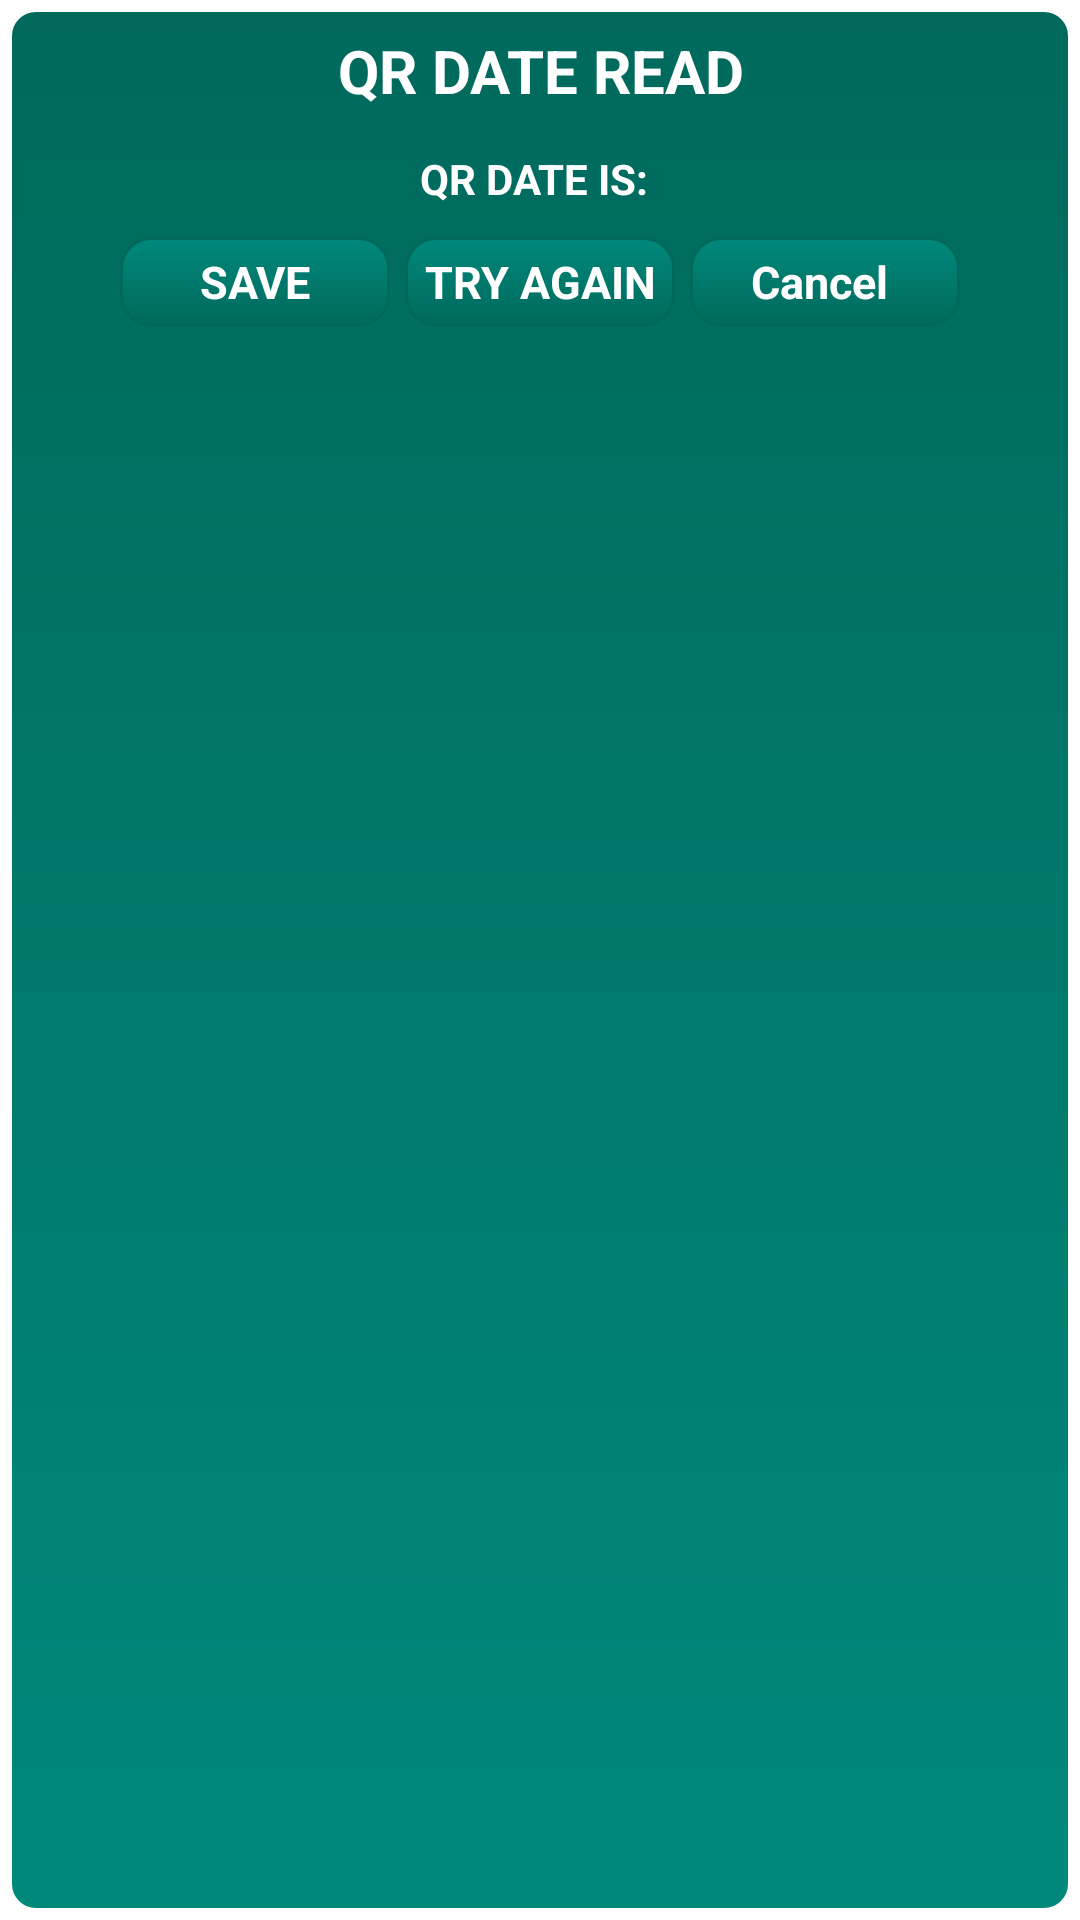

Android layout source for this screen:
<!-- AndroidManifest.xml: application theme AppTheme -->
<!-- res/layout/dialog.xml -->
<?xml version="1.0" encoding="utf-8"?>
<LinearLayout xmlns:android="http://schemas.android.com/apk/res/android"
              android:layout_width="wrap_content"
              android:layout_height="wrap_content"
              android:layout_gravity="center"
              android:background="@drawable/dialog"
              android:orientation="vertical"
              android:minWidth="305dp"
              android:minHeight="70dp"
    >

    <TextView
        android:id="@+id/title_TV"
        android:layout_width="match_parent"
        android:layout_height="wrap_content"
       android:gravity="center"
        android:text="QR DATE READ"
        android:textStyle="bold"
        android:textSize="20dp"
        android:textColor="#FFFFFF"
        />
    <LinearLayout
        android:layout_width="wrap_content"
        android:layout_height="wrap_content"
        android:layout_gravity="center"
        android:layout_marginTop="13dp"
        android:id="@+id/pirmas">


        <TextView
            android:layout_width="wrap_content"
            android:textSize="14dp"
            android:layout_height="wrap_content"
            android:text="QR DATE IS: "
            android:textStyle="bold"
            android:layout_below="@+id/title_TV"
            android:textColor="#FFFFFF">
        </TextView>

        <TextView
            android:id="@+id/qrDate_TV"
            android:layout_width="wrap_content"
            android:textSize="14dp"
            android:layout_height="wrap_content"
            android:text=""
            android:textStyle="bold"
            android:layout_below="@+id/title_TV"
            android:textColor="#FFFFFF">
        </TextView>
    </LinearLayout>

    <LinearLayout
        android:layout_width="match_parent"
        android:layout_height="wrap_content"
        android:orientation="horizontal"
        android:gravity="center"
        android:layout_marginTop="10dp"
        android:layout_below="@+id/pirmas"
        >
        <Button
            android:id="@+id/save_BT"
            android:layout_width="90dp"
            android:layout_height="30dp"
            android:textColor="#FFFFFF"
            android:textSize="15sp"
            android:textStyle="bold"
            android:background="@drawable/button"
            android:text="SAVE"
            />
        <Button
            android:id="@+id/tryAgain_BT"
            android:layout_width="90dp"
            android:layout_height="30dp"
            android:textColor="#FFFFFF"
            android:textSize="15sp"
            android:textStyle="bold"
            android:layout_marginLeft="5dp"
            android:background="@drawable/button"
            android:text="TRY AGAIN"
            />
        <Button
            android:id="@+id/cancel_BT"
            android:layout_width="90dp"
            android:layout_height="30dp"
            android:textColor="#FFFFFF"
            android:textSize="15sp"
            android:textStyle="bold"
            android:background="@drawable/button"
            android:layout_marginLeft="5dp"
            android:text="Cancel " />
    </LinearLayout>

</LinearLayout>
<!-- resources referenced by this layout -->
<resources>
  <!-- drawable button (drawable-xhdpi) -->
  <selector xmlns:android="http://schemas.android.com/apk/res/android" >
      <item android:state_pressed="true" >
          <shape android:shape="rectangle"  >
              <corners android:radius="10dp" />
              <stroke android:width="1dip" android:color="#ffffff" />
              <gradient  android:angle="-90"  android:startColor="#00897B" android:endColor="#00897B"  />
          </shape>
      </item>
      <item android:state_focused="true">
          <shape android:shape="rectangle"  >
              <corners android:radius="10dp" />
              <stroke android:width="1dip" android:color="#20534e" />
              <solid  android:color="#125156"/>
          </shape>
      </item>
  
      <item android:state_enabled="false">
          <shape android:shape="rectangle"  >
              <corners android:radius="10dp" />
              <stroke android:width="3dip" android:color="@color/ColorPrimary" />
              <solid  android:color="@color/colorDisable"/>
          </shape>
      </item>
  
  
      <item >
          <shape android:shape="rectangle"  >
              <corners android:radius="10dp" />
              <stroke android:width="1dip" android:color="#00695C" />
              <gradient  android:angle="-90"  android:startColor="#00897B" android:endColor="#00695C" />
          </shape>
      </item>
  </selector>
  <!-- drawable dialog (drawable-xhdpi) -->
  <?xml version="1.0" encoding="utf-8"?>
  <shape xmlns:android="http://schemas.android.com/apk/res/android"
      android:shape="rectangle" >
  
      <gradient
          android:angle="90"
          android:endColor="#00695C"
          android:startColor="#00897B" />
  
      <padding
          android:bottom="10dp"
          android:left="10dp"
          android:right="10dp"
          android:top="10dp" />
  
      <stroke
          android:width="4dp"
          android:color="#FFFFFF" />
  
      <corners android:radius="10dp" />
  
  </shape>
  <style name="AppTheme" parent="AppBaseTheme">
  
      
    </style>
  <color name="ColorPrimary">#00897b</color>
  <color name="colorDisable">#d3d3d3</color>
  <style name="AppBaseTheme" parent="android:Theme.Light">
      
    </style>
</resources>
